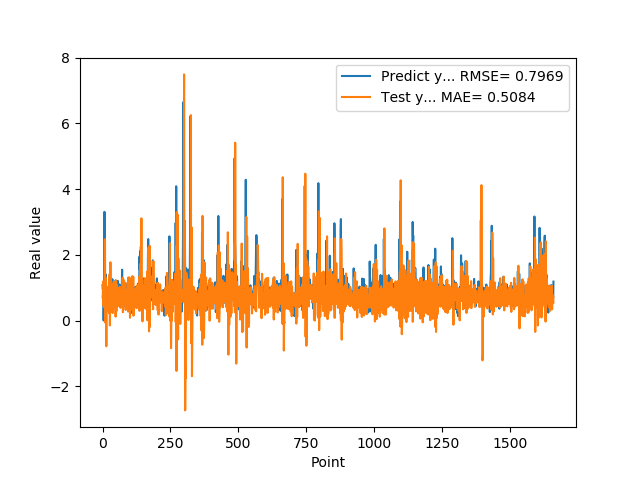

The file beside this chart, header and first rows:
1.074290990829999792e+00, 7.035428920784068119e-01
9.521890282630000035e-01, 7.980462036011872762e-01
9.879170060160000766e-01, 1.188318324772568157e+00
1.011654973029999960e+00, 4.557543598379391603e-01
0.000000000000000000e+00, 6.658695454406207137e-01
7.643579840659999736e-01, 1.102372634671824114e+00
7.788103222849999119e-01, 4.020332192779222935e-01
3.306220054629999794e+00, 8.657111019087139203e-01
1.055441975589999970e+00, 2.460348240450686674e+00
7.543110251430000801e-01, 2.468537090013783519e+00
7.915459871289999283e-01, 2.760424025563771103e-02
1.409499049189999909e+00, -7.192767778655859146e-02
8.875439763070001042e-01, 1.294803922604565782e+00
6.401469707490000660e-01, 2.816343824755613290e-01
5.082880258560000808e-01, -7.843081702470856564e-01
8.640019893649999450e-01, 4.599985891563246332e-01
5.725920200349999822e-01, 8.459205880811733191e-01
8.469420075419999971e-01, 8.376428308952726942e-01
9.181020259860001032e-01, 2.945161766431169670e-01
7.976629734039999420e-01, 7.025969906910376483e-01
9.608020186419998776e-01, 1.024180399806774444e+00
9.555831551549999192e-01, 4.773307065696593687e-01
3.470349907879999862e-01, 8.702719599248894822e-01
9.546210169789999256e-01, 1.006431784708837984e+00
1.293938040730000072e+00, 2.262082554319491401e-01
5.251880288119999962e-01, 1.158392137943634603e+00
4.773890078070000542e-01, 1.410626601040596562e+00
1.275226235389999907e+00, -1.503275145925338230e-01
8.723750114439999814e-01, 5.441679688170056872e-01
8.355640172959999390e-01, 1.772335463299085534e+00
7.321749925609999377e-01, 2.696947232106653991e-01
7.640249729160000225e-01, 4.005866967347315177e-01
4.072830080990000323e-01, 1.110278859781554495e+00
4.752210080619999610e-01, 8.947661097935069030e-01
8.781340122220000488e-01, 6.510211973913563321e-01
7.414129972460000717e-01, 6.477105547716887068e-01
1.258002042770000051e+00, 1.108514527149531581e+00
1.069700956339999953e+00, 2.275375127652044249e-01
7.274609804150000691e-01, 9.231196940421826369e-01
7.892770171170000459e-01, 6.682884895087169985e-01
6.237750053410000550e-01, 4.057087384143408526e-01
6.914690136910000007e-01, 1.185358486392767974e+00
8.557710051540000640e-01, 9.540205658441999192e-01
7.093830108640000187e-01, 7.226649744215684068e-01
1.014547944070000041e+00, 8.992704129729188756e-01
1.115731000900000103e+00, 5.134227980569987526e-01
4.182830154900000208e-01, 7.143904481558525088e-01
1.002280950550000105e+00, 1.058937635705978986e+00
1.218860983849999968e+00, 1.170854766420489496e-01
1.143296003339999922e+00, 1.060741520808521798e+00
6.528189778330000248e-01, 1.218262841161433352e+00
6.746559739110000731e-01, 2.817267486429202439e-01
6.009536385540000802e-01, 6.603328360317347601e-01
6.694570183749999348e-01, 1.083130143608082241e+00
6.538079977039999990e-01, 1.014928248517845466e+00
7.814120054240000224e-01, 6.071848133535674430e-01
1.206303954120000022e+00, 7.614826408924869616e-01
8.469259738919999725e-01, 4.566605512147385859e-01
8.286409974099999687e-01, 9.459070091762040722e-01
6.482390165329999787e-01, 4.538836078063703261e-01
5.623700022700000023e-01, 6.931543937259436738e-01
... 1,599 more rows
